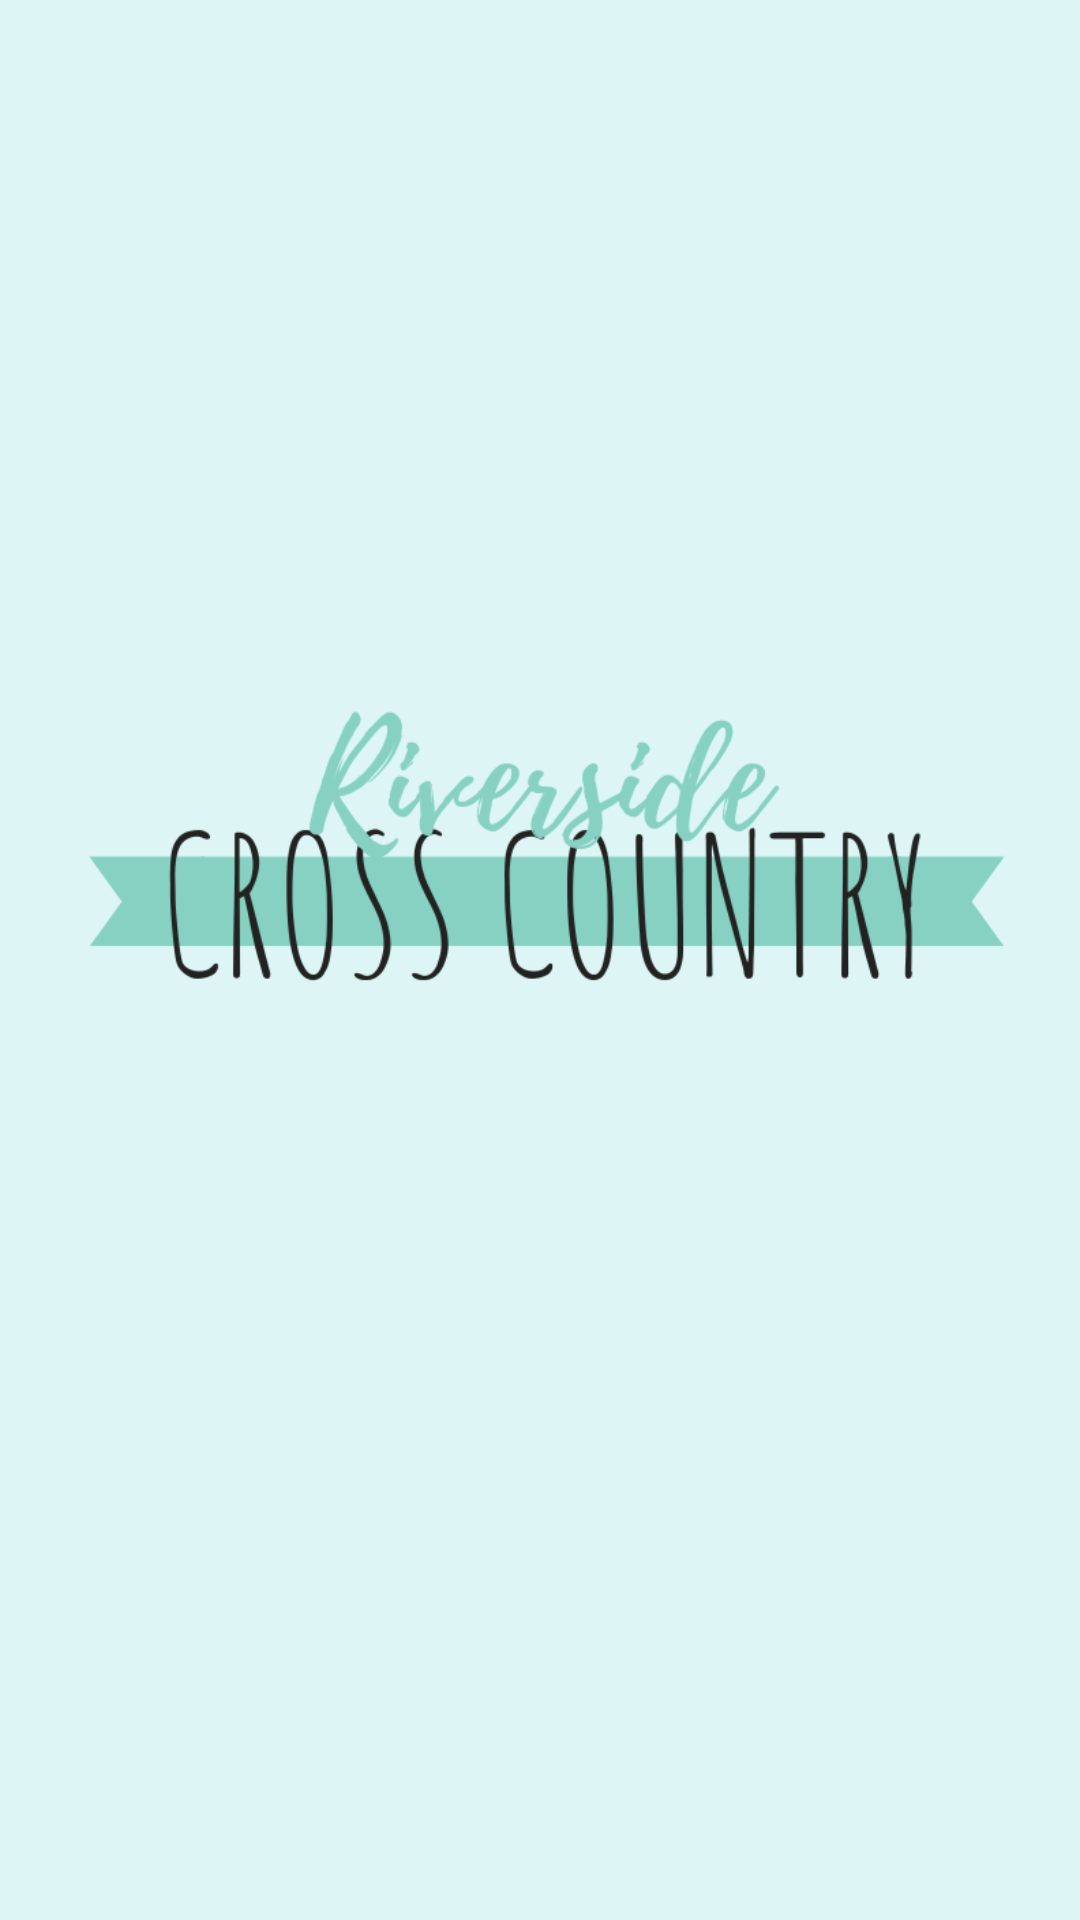

Here is an Android app screen rendered from its layout file. Give the layout XML and the strings, colors and styles it references.
<!-- AndroidManifest.xml: application theme AppTheme -->
<!-- res/layout/activity_splash.xml -->
<?xml version="1.0" encoding="utf-8"?>
<RelativeLayout xmlns:android="http://schemas.android.com/apk/res/android"
    xmlns:app="http://schemas.android.com/apk/res-auto"
    xmlns:tools="http://schemas.android.com/tools"
    android:layout_width="match_parent"
    android:layout_height="match_parent"
    android:background="#ddf6f5"
    android:paddingLeft="16dp"
    android:paddingTop="16dp"
    android:paddingRight="16dp"
    android:paddingBottom="16dp"
    tools:context=".SplashActivity">


    <ImageView
        android:id="@+id/imageView"
        android:layout_width="368dp"
        android:layout_height="495dp"
        android:layout_alignParentTop="true"
        android:paddingTop="50dp"
        android:paddingRight="-50dp"
        android:paddingLeft="-50dp"
        android:scaleType="fitCenter"
        app:layout_constraintEnd_toEndOf="parent"
        app:srcCompat="@drawable/rms2"
        tools:layout_editor_absoluteX="0dp"
        tools:layout_editor_absoluteY="0dp" />

</RelativeLayout>
<!-- resources referenced by this layout -->
<resources>
  <!-- drawable rms2: png bitmap (drawable, 43977 bytes) -->
  <style name="AppTheme" parent="Theme.AppCompat.Light.DarkActionBar">
          
          <item name="colorPrimary">@color/colorPrimary</item>
          <item name="colorPrimaryDark">@color/colorPrimaryDark</item>
      </style>
  <color name="colorPrimary">#86d1c2</color>
  <color name="colorPrimaryDark">#86d1c2</color>
</resources>
